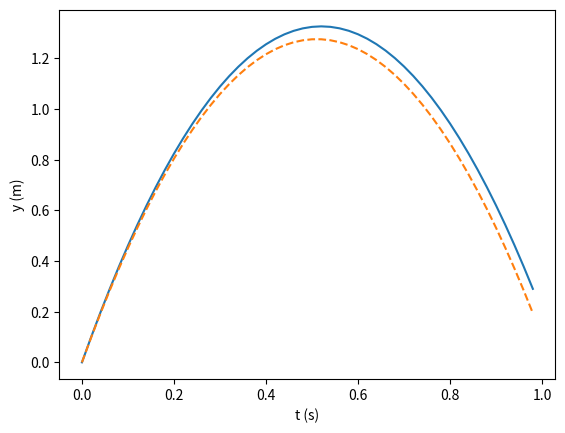

Write the Python code that produced this figure.
#
# Program 2.5: Free fall with modular Euler (freefall_euler.py)
# [redacted]
#

import numpy as np              # get numpy functions
import matplotlib.pyplot as plt # get matplotlib plot functions
g = 9.8                         # gravitational constant

def Euler(diffeq, y0, t, h): # uses docstring """..."""
    """ Euler's method for n ODEs:
        Given y0 at t, returns y1 at t+h """
    dydt = diffeq(y0, t)     # get {dy/dt} at t
    return y0 + h*dydt       # Euler method on a vector  
    
def freefall(y, t):          # returns {dy/dt}, the RHS of ODEs
    dydt = np.zeros(2)       # initialize 2-element numpy array 
    dydt[0] = y[1]           # f1(), 
    dydt[1] = -g             # f2(), 
    return dydt              # note: returns whole array dydt[]
     
def go(v0):                  # main program, v0=initial velocity
    y0 = [0.0, v0]           # initial values
    t, h = 0.0, 0.02         # init time, step size
    ta,ya,yb = [],[],[]      # declare arrays for plotting
    while t<1.0:             # loop for one second
        ta.append(t)         # record time and position
        ya.append(y0[0])
        yb.append(v0*t-g*t*t/2.0)
        y1 = Euler(freefall, y0, t, h)   # Euler's method
        for i in range(len(y0)):         # reseed y0
            y0[i] = y1[i]
        t = t + h

    plt.figure()                # start a figure
    plt.plot(ta,ya, ta,yb,'--') # draw 2nd curve as dashed
    plt.xlabel('t (s)')         # add labels
    plt.ylabel('y (m)')
    plt.show()                  # show figure
    
go(5.0)                     # run the progra
